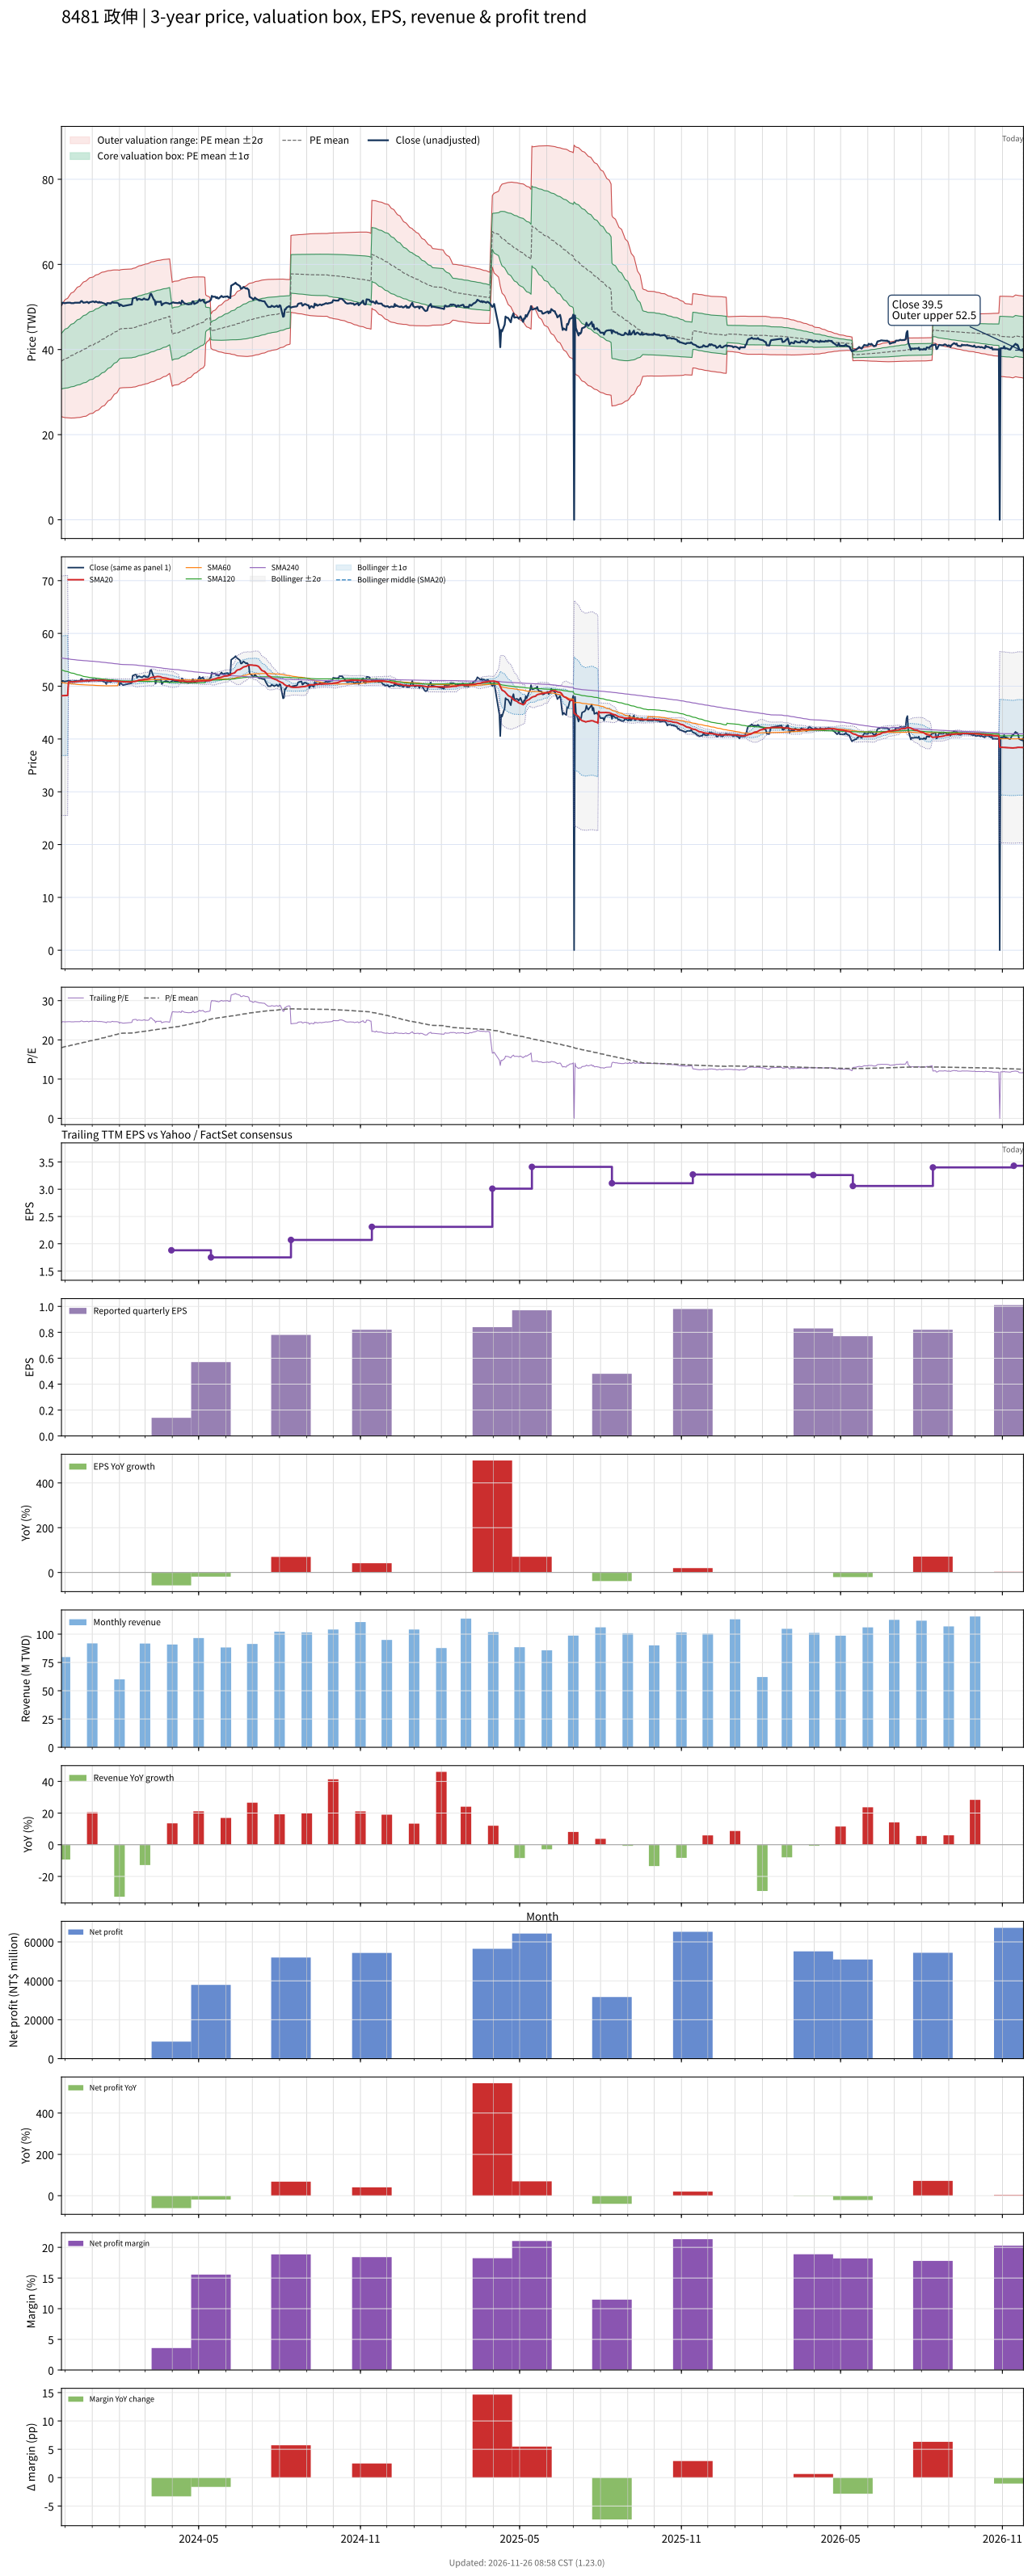

Data behind this chart, as committed beside it:
# chart-version: skill-stock-dynamic-val…
date, close, available_date, period_end, eps, ttm_eps, pe, pe_mean, pe_std, price_m2, price_m1, price_mean, price_p1, price_p2, forward_eps, forward_pe, forward_pe_mean, forward_pe_std, forward_price_m2, forward_price_m1, forward_price_mean, forward_price_p1, forward_price_p2, sma20
2023-11-27, 50.5, 2023-11-14, 2023-09-30, 0.58, 2.07, 24.4, 18, 3.152, 24.21, 30.74, 37.26, 43.79, 50.31, , , , , , , , , , 48.19
2023-11-28, 51, 2023-11-14, 2023-09-30, 0.58, 2.07, 24.64, 18.07, 3.204, 24.15, 30.78, 37.41, 44.05, 50.68, , , , , , , , , , 48.2
2023-11-29, 51, 2023-11-14, 2023-09-30, 0.58, 2.07, 24.64, 18.15, 3.253, 24.1, 30.83, 37.56, 44.3, 51.03, , , , , , , , , , 48.22
2023-11-30, 50.9, 2023-11-14, 2023-09-30, 0.58, 2.07, 24.59, 18.22, 3.301, 24.04, 30.87, 37.71, 44.54, 51.37, , , , , , , , , , 48.22
2023-12-01, 50.9, 2023-11-14, 2023-09-30, 0.58, 2.07, 24.59, 18.29, 3.347, 24, 30.92, 37.85, 44.78, 51.71, , , , , , , , , , 48.23
2023-12-04, 51, 2023-11-14, 2023-09-30, 0.58, 2.07, 24.64, 18.36, 3.392, 23.95, 30.97, 37.99, 45.02, 52.04, , , , , , , , , , 48.24
2023-12-05, 51, 2023-11-14, 2023-09-30, 0.58, 2.07, 24.64, 18.42, 3.434, 23.92, 31.03, 38.14, 45.25, 52.36, , , , , , , , , , 50.8
2023-12-06, 51, 2023-11-14, 2023-09-30, 0.58, 2.07, 24.64, 18.5, 3.474, 23.9, 31.09, 38.29, 45.48, 52.67, , , , , , , , , , 50.8
2023-12-07, 51, 2023-11-14, 2023-09-30, 0.58, 2.07, 24.64, 18.57, 3.512, 23.9, 31.16, 38.43, 45.7, 52.97, , , , , , , , , , 50.8
2023-12-08, 50.9, 2023-11-14, 2023-09-30, 0.58, 2.07, 24.59, 18.64, 3.546, 23.9, 31.24, 38.58, 45.92, 53.26, , , , , , , , , , 50.8
2023-12-11, 50.9, 2023-11-14, 2023-09-30, 0.58, 2.07, 24.59, 18.71, 3.579, 23.91, 31.32, 38.73, 46.14, 53.55, , , , , , , , , , 50.81
2023-12-12, 51, 2023-11-14, 2023-09-30, 0.58, 2.07, 24.64, 18.78, 3.611, 23.93, 31.4, 38.88, 46.35, 53.83, , , , , , , , , , 50.84
2023-12-13, 51, 2023-11-14, 2023-09-30, 0.58, 2.07, 24.64, 18.85, 3.641, 23.95, 31.49, 39.03, 46.56, 54.1, , , , , , , , , , 50.87
2023-12-14, 51, 2023-11-14, 2023-09-30, 0.58, 2.07, 24.64, 18.92, 3.671, 23.97, 31.57, 39.17, 46.77, 54.37, , , , , , , , , , 50.9
2023-12-15, 51, 2023-11-14, 2023-09-30, 0.58, 2.07, 24.64, 19, 3.698, 24.01, 31.66, 39.32, 46.98, 54.63, , , , , , , , , , 50.91
2023-12-18, 51, 2023-11-14, 2023-09-30, 0.58, 2.07, 24.64, 19.07, 3.725, 24.04, 31.75, 39.46, 47.18, 54.89, , , , , , , , , , 50.92
2023-12-19, 51.3, 2023-11-14, 2023-09-30, 0.58, 2.07, 24.78, 19.14, 3.751, 24.09, 31.85, 39.61, 47.38, 55.14, , , , , , , , , , 50.95
2023-12-20, 51.4, 2023-11-14, 2023-09-30, 0.58, 2.07, 24.83, 19.21, 3.775, 24.14, 31.95, 39.77, 47.58, 55.4, , , , , , , , , , 50.97
2023-12-21, 51.2, 2023-11-14, 2023-09-30, 0.58, 2.07, 24.73, 19.28, 3.797, 24.2, 32.06, 39.92, 47.78, 55.64, , , , , , , , , , 50.99
2023-12-22, 51, 2023-11-14, 2023-09-30, 0.58, 2.07, 24.64, 19.36, 3.816, 24.27, 32.17, 40.07, 47.97, 55.87, , , , , , , , , , 51
2023-12-25, 51.1, 2023-11-14, 2023-09-30, 0.58, 2.07, 24.69, 19.43, 3.835, 24.34, 32.28, 40.21, 48.15, 56.09, , , , , , , , , , 51.03
2023-12-26, 51.2, 2023-11-14, 2023-09-30, 0.58, 2.07, 24.73, 19.51, 3.846, 24.46, 32.42, 40.38, 48.34, 56.3, , , , , , , , , , 51.04
2023-12-27, 51.1, 2023-11-14, 2023-09-30, 0.58, 2.07, 24.69, 19.59, 3.853, 24.59, 32.57, 40.54, 48.52, 56.5, , , , , , , , , , 51.05
2023-12-28, 50.9, 2023-11-14, 2023-09-30, 0.58, 2.07, 24.59, 19.67, 3.857, 24.74, 32.72, 40.71, 48.69, 56.68, , , , , , , , , , 51.05
2023-12-29, 51.1, 2023-11-14, 2023-09-30, 0.58, 2.07, 24.69, 19.75, 3.86, 24.89, 32.88, 40.88, 48.87, 56.86, , , , , , , , , , 51.05
2024-01-02, 51.3, 2023-11-14, 2023-09-30, 0.58, 2.07, 24.78, 19.83, 3.862, 25.05, 33.05, 41.04, 49.04, 57.03, , , , , , , , , , 51.07
2024-01-03, 51.2, 2023-11-14, 2023-09-30, 0.58, 2.07, 24.73, 19.91, 3.862, 25.23, 33.22, 41.21, 49.21, 57.2, , , , , , , , , , 51.08
2024-01-04, 51.1, 2023-11-14, 2023-09-30, 0.58, 2.07, 24.69, 19.99, 3.859, 25.4, 33.39, 41.38, 49.37, 57.36, , , , , , , , , , 51.09
2024-01-05, 51.3, 2023-11-14, 2023-09-30, 0.58, 2.07, 24.78, 20.07, 3.856, 25.59, 33.57, 41.55, 49.53, 57.51, , , , , , , , , , 51.1
2024-01-08, 51, 2023-11-14, 2023-09-30, 0.58, 2.07, 24.64, 20.15, 3.852, 25.77, 33.74, 41.71, 49.69, 57.66, , , , , , , , , , 51.1
2024-01-09, 51.2, 2023-11-14, 2023-09-30, 0.58, 2.07, 24.73, 20.23, 3.846, 25.96, 33.92, 41.88, 49.84, 57.8, , , , , , , , , , 51.12
2024-01-10, 51, 2023-11-14, 2023-09-30, 0.58, 2.07, 24.64, 20.31, 3.835, 26.17, 34.11, 42.05, 49.99, 57.93, , , , , , , , , , 51.12
2024-01-11, 51.1, 2023-11-14, 2023-09-30, 0.58, 2.07, 24.69, 20.39, 3.824, 26.38, 34.3, 42.22, 50.13, 58.05, , , , , , , , , , 51.12
2024-01-12, 51, 2023-11-14, 2023-09-30, 0.58, 2.07, 24.64, 20.47, 3.81, 26.61, 34.5, 42.38, 50.27, 58.16, , , , , , , , , , 51.12
2024-01-15, 50.8, 2023-11-14, 2023-09-30, 0.58, 2.07, 24.54, 20.56, 3.793, 26.85, 34.7, 42.55, 50.4, 58.25, , , , , , , , , , 51.12
2024-01-16, 50.7, 2023-11-14, 2023-09-30, 0.58, 2.07, 24.49, 20.64, 3.771, 27.1, 34.91, 42.72, 50.52, 58.33, , , , , , , , , , 51.1
2024-01-17, 50.4, 2023-11-14, 2023-09-30, 0.58, 2.07, 24.35, 20.72, 3.746, 27.38, 35.13, 42.89, 50.64, 58.39, , , , , , , , , , 51.05
2024-01-18, 50.9, 2023-11-14, 2023-09-30, 0.58, 2.07, 24.59, 20.8, 3.721, 27.65, 35.35, 43.06, 50.76, 58.46, , , , , , , , , , 51.03
2024-01-19, 50.9, 2023-11-14, 2023-09-30, 0.58, 2.07, 24.59, 20.88, 3.694, 27.93, 35.58, 43.23, 50.87, 58.52, , , , , , , , , , 51.02
2024-01-22, 50.8, 2023-11-14, 2023-09-30, 0.58, 2.07, 24.54, 20.96, 3.664, 28.23, 35.81, 43.4, 50.98, 58.57, , , , , , , , , , 51.01
2024-01-23, 51, 2023-11-14, 2023-09-30, 0.58, 2.07, 24.64, 21.05, 3.635, 28.52, 36.04, 43.57, 51.09, 58.62, , , , , , , , , , 51
2024-01-24, 51.2, 2023-11-14, 2023-09-30, 0.58, 2.07, 24.73, 21.13, 3.603, 28.82, 36.28, 43.74, 51.2, 58.66, , , , , , , , , , 51
2024-01-25, 51, 2023-11-14, 2023-09-30, 0.58, 2.07, 24.64, 21.21, 3.568, 29.14, 36.53, 43.91, 51.3, 58.68, , , , , , , , , , 50.99
2024-01-26, 51, 2023-11-14, 2023-09-30, 0.58, 2.07, 24.64, 21.3, 3.53, 29.47, 36.78, 44.08, 51.39, 58.7, , , , , , , , , , 51
2024-01-29, 51, 2023-11-14, 2023-09-30, 0.58, 2.07, 24.64, 21.38, 3.49, 29.81, 37.03, 44.26, 51.48, 58.7, , , , , , , , , , 50.99
2024-01-30, 50.9, 2023-11-14, 2023-09-30, 0.58, 2.07, 24.59, 21.46, 3.447, 30.16, 37.29, 44.43, 51.56, 58.7, , , , , , , , , , 50.98
2024-01-31, 50.8, 2023-11-14, 2023-09-30, 0.58, 2.07, 24.54, 21.54, 3.4, 30.52, 37.56, 44.6, 51.64, 58.67, , , , , , , , , , 50.95
2024-02-01, 50.2, 2023-11-14, 2023-09-30, 0.58, 2.07, 24.25, 21.62, 3.35, 30.89, 37.83, 44.76, 51.7, 58.63, , , , , , , , , , 50.91
2024-02-02, 50.6, 2023-11-14, 2023-09-30, 0.58, 2.07, 24.44, 21.67, 3.354, 30.96, 37.9, 44.85, 51.79, 58.73, , , , , , , , , , 50.88
2024-02-05, 50.2, 2023-11-14, 2023-09-30, 0.58, 2.07, 24.25, 21.7, 3.357, 31.03, 37.98, 44.93, 51.88, 58.82, , , , , , , , , , 50.84
2024-02-15, 50.6, 2023-11-14, 2023-09-30, 0.58, 2.07, 24.44, 21.74, 3.36, 31.1, 38.06, 45.01, 51.97, 58.92, , , , , , , , , , 50.8
2024-02-16, 52, 2023-11-14, 2023-09-30, 0.58, 2.07, 25.12, 21.79, 3.368, 31.16, 38.14, 45.11, 52.08, 59.05, , , , , , , , , , 50.85
2024-02-19, 52.2, 2023-11-14, 2023-09-30, 0.58, 2.07, 25.22, 21.84, 3.376, 31.23, 38.22, 45.2, 52.19, 59.18, , , , , , , , , , 50.91
2024-02-20, 52.2, 2023-11-14, 2023-09-30, 0.58, 2.07, 25.22, 21.88, 3.384, 31.29, 38.3, 45.3, 52.31, 59.31, , , , , , , , , , 50.97
2024-02-21, 51.6, 2023-11-14, 2023-09-30, 0.58, 2.07, 24.93, 21.93, 3.389, 31.37, 38.38, 45.39, 52.41, 59.42, , , , , , , , , , 51.01
2024-02-22, 51.8, 2023-11-14, 2023-09-30, 0.58, 2.07, 25.02, 21.98, 3.392, 31.45, 38.47, 45.49, 52.51, 59.54, , , , , , , , , , 51.06
2024-02-23, 51.9, 2023-11-14, 2023-09-30, 0.58, 2.07, 25.07, 22.02, 3.396, 31.53, 38.56, 45.59, 52.62, 59.65, , , , , , , , , , 51.14
2024-02-26, 51.7, 2023-11-14, 2023-09-30, 0.58, 2.07, 24.98, 22.07, 3.397, 31.62, 38.65, 45.69, 52.72, 59.75, , , , , , , , , , 51.18
2024-02-27, 51.7, 2023-11-14, 2023-09-30, 0.58, 2.07, 24.98, 22.12, 3.398, 31.71, 38.75, 45.78, 52.82, 59.85, , , , , , , , , , 51.22
... 667 more rows
